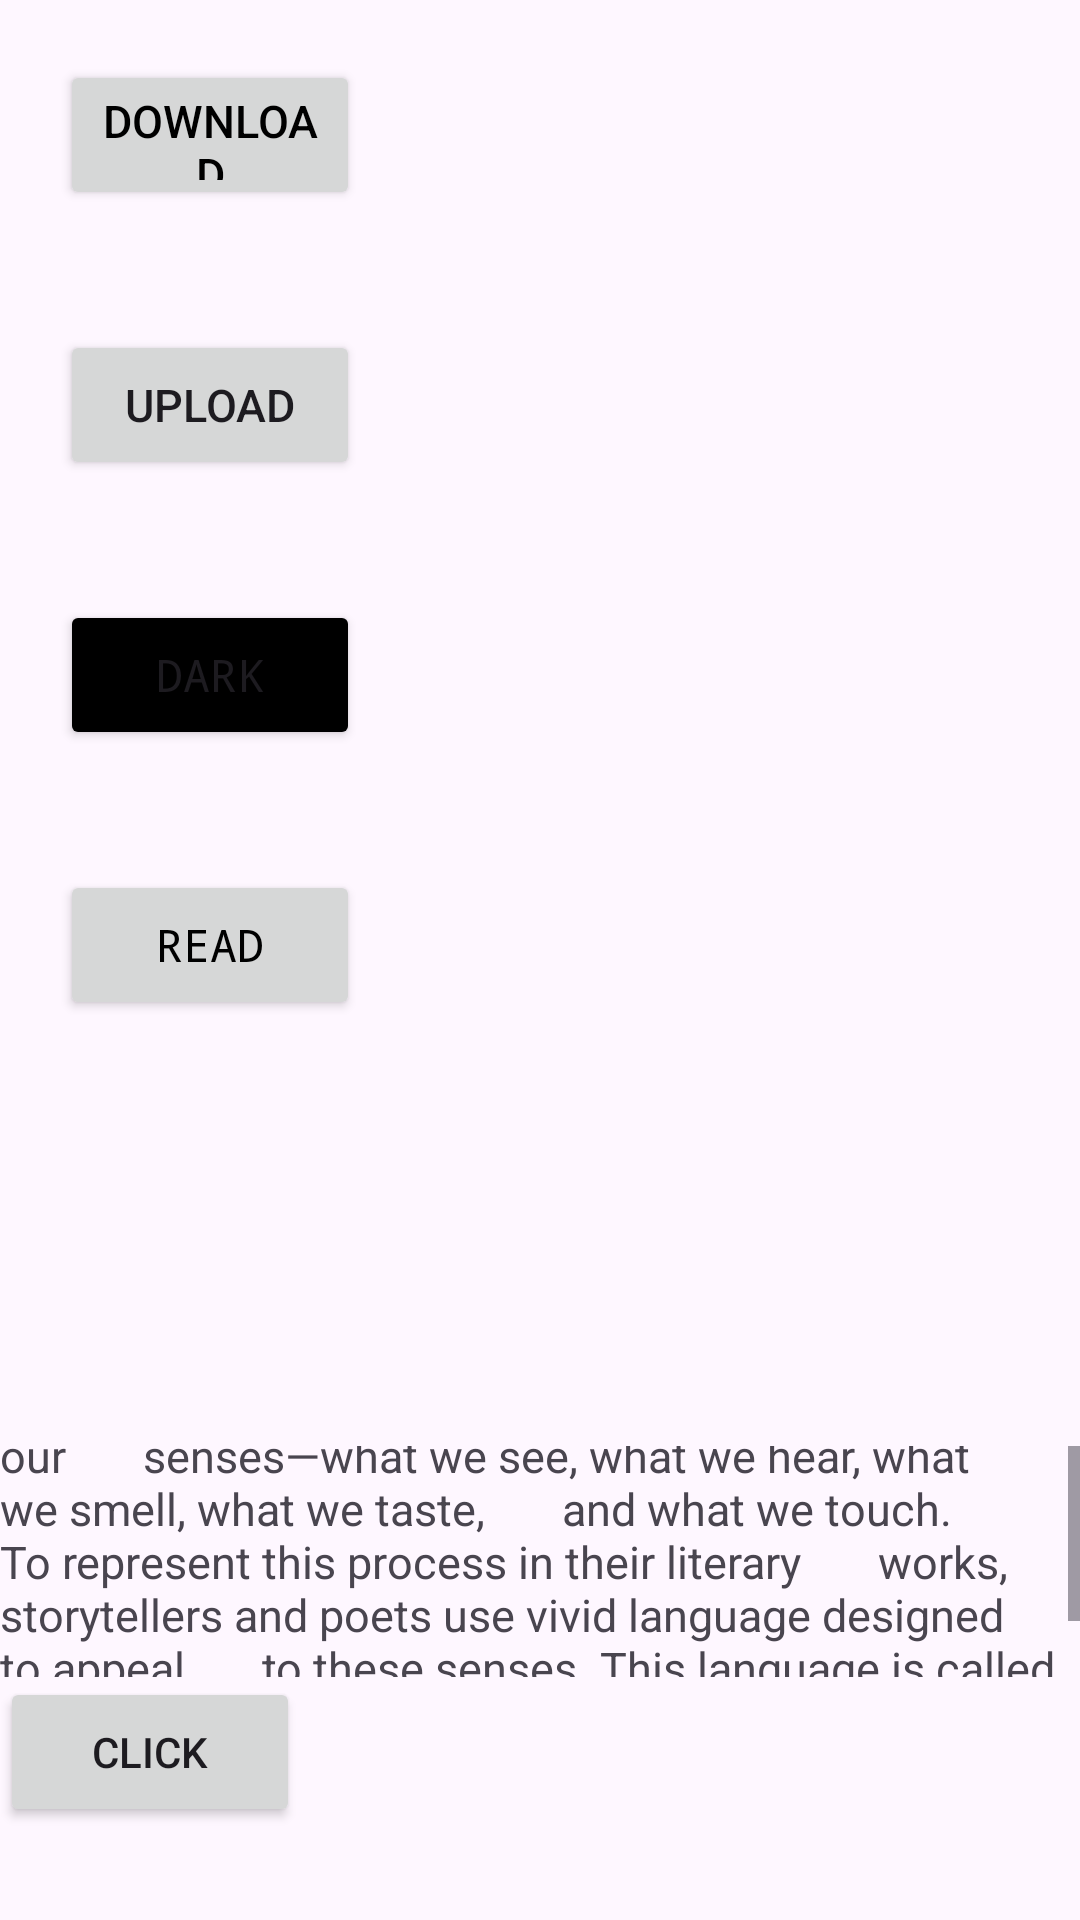

Here is an Android app screen rendered from its layout file. Give the layout XML and the strings, colors and styles it references.
<!-- AndroidManifest.xml: application theme Theme.Nis -->
<!-- res/layout/activity_main.xml -->
<?xml version="1.0" encoding="utf-8"?>
<LinearLayout xmlns:android="http://schemas.android.com/apk/res/android"
    xmlns:app="http://schemas.android.com/apk/res-auto"
    xmlns:tools="http://schemas.android.com/tools"
    android:id="@+id/linearlayout"
    android:layout_width="match_parent"
    android:layout_height="match_parent"
    android:layout_alignParentStart="true"
    android:layout_alignParentLeft="false"
    android:layout_alignParentTop="true"
    android:layout_margin="20dp"
    android:orientation="vertical"
    tools:context=".MainActivity">


    <Button
        android:id="@+id/btnDownload"
        android:layout_width="100dp"
        android:layout_height="50dp"
        android:layout_margin="20dp"
        android:text="Download"
        android:textColor="@color/black"
        android:textSize="15sp" />

    <Button
        android:id="@+id/btnUpload"
        android:layout_width="100dp"
        android:layout_height="50dp"
        android:layout_margin="20dp"
        android:text="Upload"
        android:textSize="15sp" />

    <Button
        android:id="@+id/bthDark"
        android:layout_width="100dp"
        android:layout_height="50dp"
        android:layout_margin="20dp"
        android:backgroundTint="@color/black"
        android:fontFamily="monospace"
        android:padding="10dp"
        android:text="Dark"
        android:textSize="15sp" />

    <Button
        android:id="@+id/btnRead"
        android:layout_width="100dp"
        android:layout_height="50dp"
        android:layout_margin="20dp"
        android:fontFamily="monospace"
        android:padding="10dp"
        android:textColor="@color/black"
        android:text="Read"
        android:textSize="15sp" />

    <ImageView
        android:id="@+id/imageView3"
        android:layout_width="131dp"
        android:layout_height="102dp"
        android:layout_gravity="center"
        android:layout_margin="10dp"
        android:src="@drawable/myproject" />

    <ScrollView
        android:layout_width="match_parent"
        android:layout_height="77dp"

        >

        <TextView
            android:id="@+id/text"
            android:layout_width="wrap_content"
            android:layout_height="50dp"
            android:layout_gravity="center"
            android:text="As human beings, we understand the world through our
      senses—what we see, what we hear, what we smell, what we taste,
      and what we touch. To represent this process in their literary
      works, storytellers and poets use vivid language designed to appeal
      to these senses. This language is called imagery"
            android:textSize="15dp" />

    </ScrollView>

    <Button
        android:id="@+id/button"
        android:layout_width="100dp"
        android:layout_height="50dp"
        android:text="click" />

</LinearLayout>
<!-- resources referenced by this layout -->
<resources>
  <style name="Theme.Nis" parent="Base.Theme.Nis" />
  <style name="Base.Theme.Nis" parent="Theme.Material3.DayNight.NoActionBar">
          
          
      </style>
  <!-- not gathered from this repository: default colours our renderer supplied (Android Studio template values) -->
  <color name="black">#FF000000</color>
</resources>
